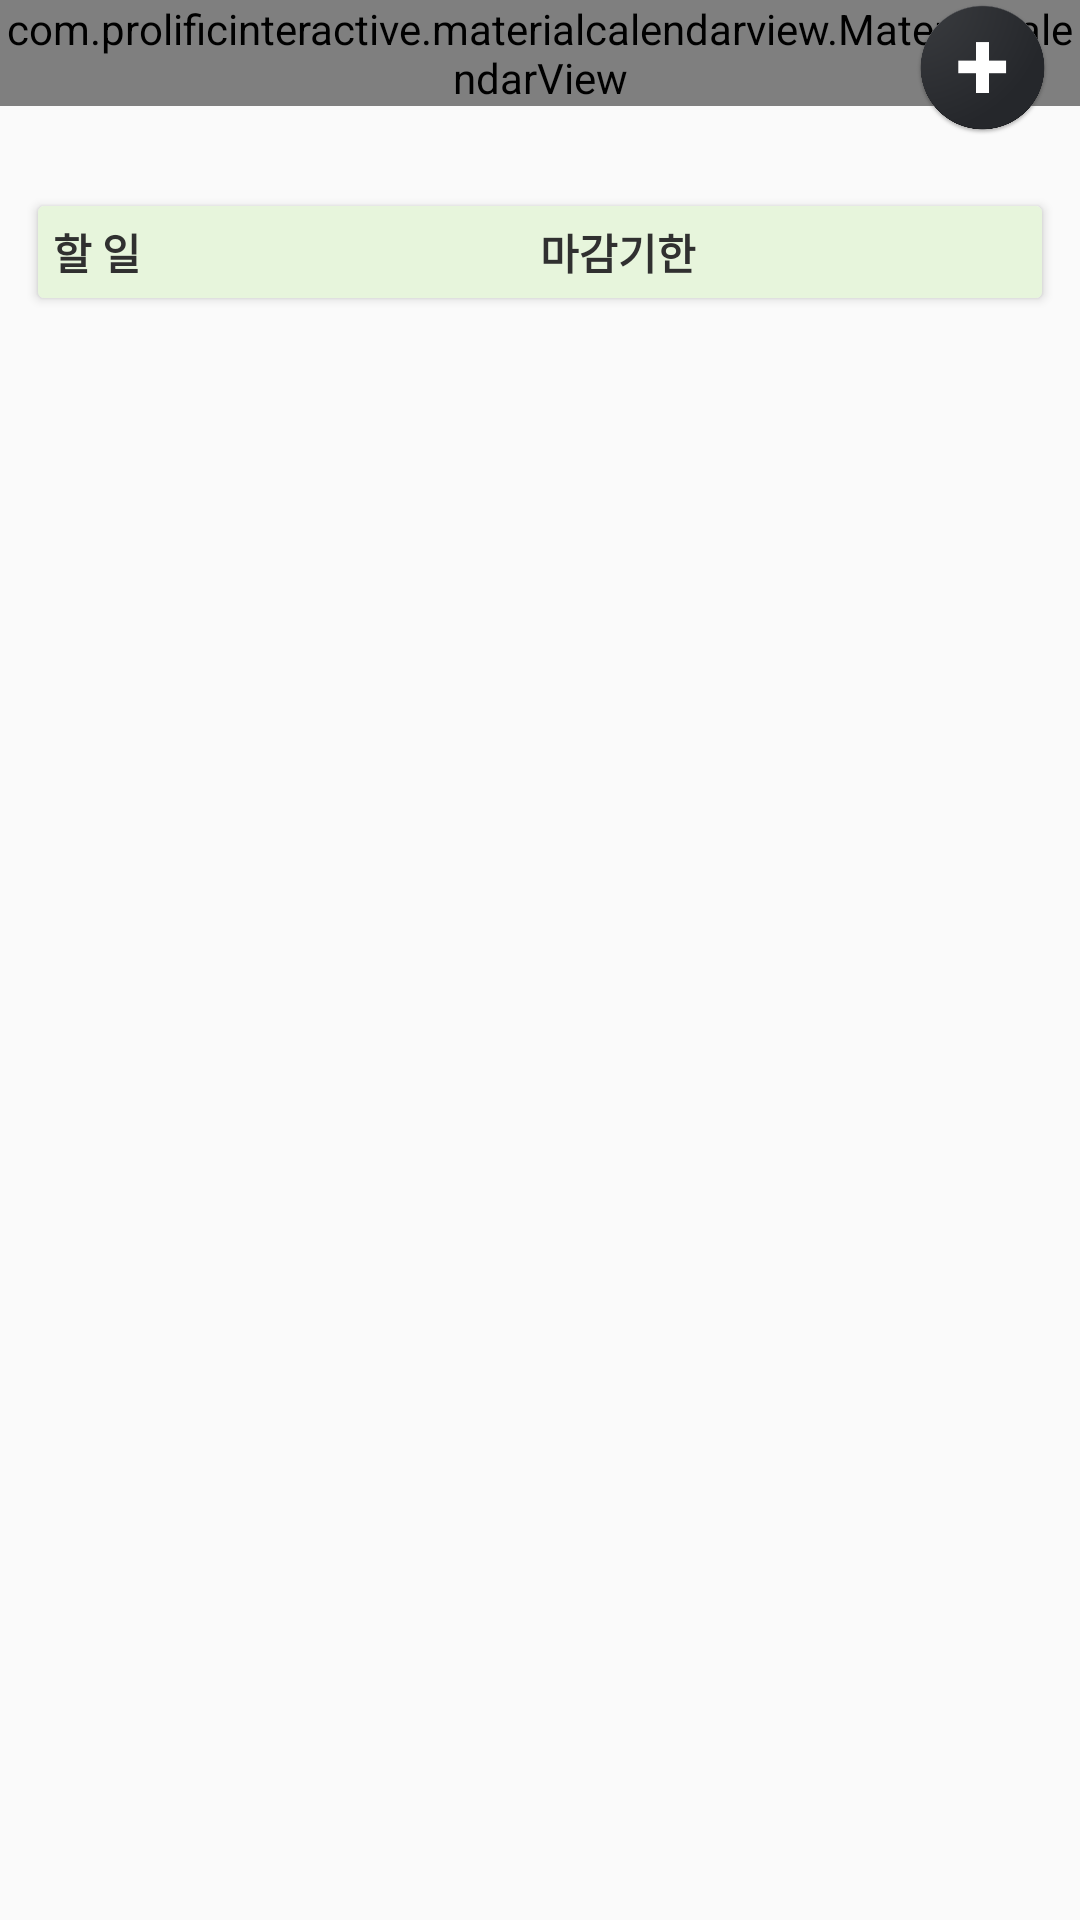

Reconstruct the res/layout file that produces this screen, plus the resources it refers to.
<!-- AndroidManifest.xml: application theme AppTheme -->
<!-- res/layout/fragment_calendar.xml -->
<?xml version="1.0" encoding="utf-8"?>
<FrameLayout xmlns:android="http://schemas.android.com/apk/res/android"
    xmlns:tools="http://schemas.android.com/tools"
    android:layout_width="match_parent"
    android:layout_height="match_parent"
    xmlns:app="http://schemas.android.com/apk/res-auto"
    tools:context=".fragment.CalendarFragment">

    <ScrollView android:layout_width="match_parent" android:layout_height="match_parent" >
        <LinearLayout android:layout_width="match_parent" android:layout_height="match_parent" android:orientation="vertical">
            <FrameLayout
                android:layout_width="wrap_content"
                android:layout_height="wrap_content">
            <com.prolificinteractive.materialcalendarview.MaterialCalendarView
                android:id="@+id/calendarView"
                android:layout_width="match_parent"
                android:layout_height="wrap_content"
                app:mcv_selectionColor="#a9dbf0cb"
                app:mcv_showOtherDates="defaults" >
            </com.prolificinteractive.materialcalendarview.MaterialCalendarView>
                <Button
                    android:layout_width="45dp"
                    android:layout_height="45dp"
                    android:id="@+id/imageAddButton"
                    android:background="@drawable/addbutton_states"
                    android:layout_gravity="end|bottom"
                    android:layout_marginRight="10dp"
                    android:layout_marginBottom="10dp"/>
            </FrameLayout>
            <LinearLayout
                android:layout_width="match_parent" android:layout_height="match_parent"
                android:orientation="horizontal" >
                <androidx.cardview.widget.CardView android:layout_width="wrap_content"
                    app:cardUseCompatPadding="true"
                    android:layout_margin="10dp"
                    android:layout_height="match_parent" android:layout_weight="5">
                    <LinearLayout android:layout_width="match_parent" android:layout_height="wrap_content"

                        android:orientation="vertical">
                        <LinearLayout
                            android:id="@+id/linearItem"
                            android:orientation="horizontal"
                            android:layout_width="match_parent"
                            android:layout_height="wrap_content">

                            <LinearLayout
                                android:background="@color/androidColor"
                                android:paddingVertical="5dp"
                                android:layout_width="match_parent" android:layout_height="wrap_content"
                                android:orientation="horizontal" android:layout_weight="1">
                                <TextView
                                    android:text="할 일" android:paddingLeft="5dp"
                                    android:textColor="@color/colorMain"
                                    android:textStyle="bold"
                                    android:layout_width="wrap_content"
                                    android:layout_height="wrap_content" android:id="@+id/exerciseNameTextView"
                                    />
                            </LinearLayout>
                            <LinearLayout
                                android:background="@color/androidColor"
                                android:paddingVertical="5dp"
                                android:layout_width="match_parent" android:layout_height="wrap_content"
                                android:orientation="horizontal" android:layout_weight="1">
                                <TextView
                                    android:text="마감기한"
                                    android:layout_weight="1"
                                    android:textStyle="bold"
                                    android:textColor="@color/colorMain"
                                    android:layout_width="wrap_content"
                                    android:layout_height="wrap_content" android:id="@+id/deadLineTextView"/>

                            </LinearLayout>
                        </LinearLayout>
                        <androidx.recyclerview.widget.RecyclerView
                            android:id="@+id/recyclerView"
                            android:layout_width="match_parent"
                            android:layout_height="wrap_content"
                            />
                    </LinearLayout>
                </androidx.cardview.widget.CardView>
            </LinearLayout>
        </LinearLayout>
    </ScrollView>

</FrameLayout>
<!-- resources referenced by this layout -->
<resources>
  <color name="androidColor">#a9dbf0cb</color>
  <color name="colorMain">#303030</color>
  <!-- drawable addbutton_states (drawable) -->
  <?xml version="1.0" encoding="utf-8"?>
  <selector xmlns:android="http://schemas.android.com/apk/res/android">
      <item android:drawable="@drawable/bitmap_button_clicked"
            android:state_pressed="true" />
      <item android:state_pressed="false" android:drawable="@drawable/bitmap_button_normal" />
  </selector>
  <style name="AppTheme" parent="Theme.AppCompat.Light.DarkActionBar">
          <item name="windowNoTitle">true</item>
          
          <item name="colorPrimary">@color/colorMain</item>
          <item name="colorPrimaryDark">@color/colorMain</item>
          <item name="colorAccent">@color/colorMain</item>
      </style>
  <!-- drawable bitmap_button_clicked: png bitmap (drawable, 33982 bytes) -->
  <!-- drawable bitmap_button_normal: png bitmap (drawable, 33969 bytes) -->
</resources>
